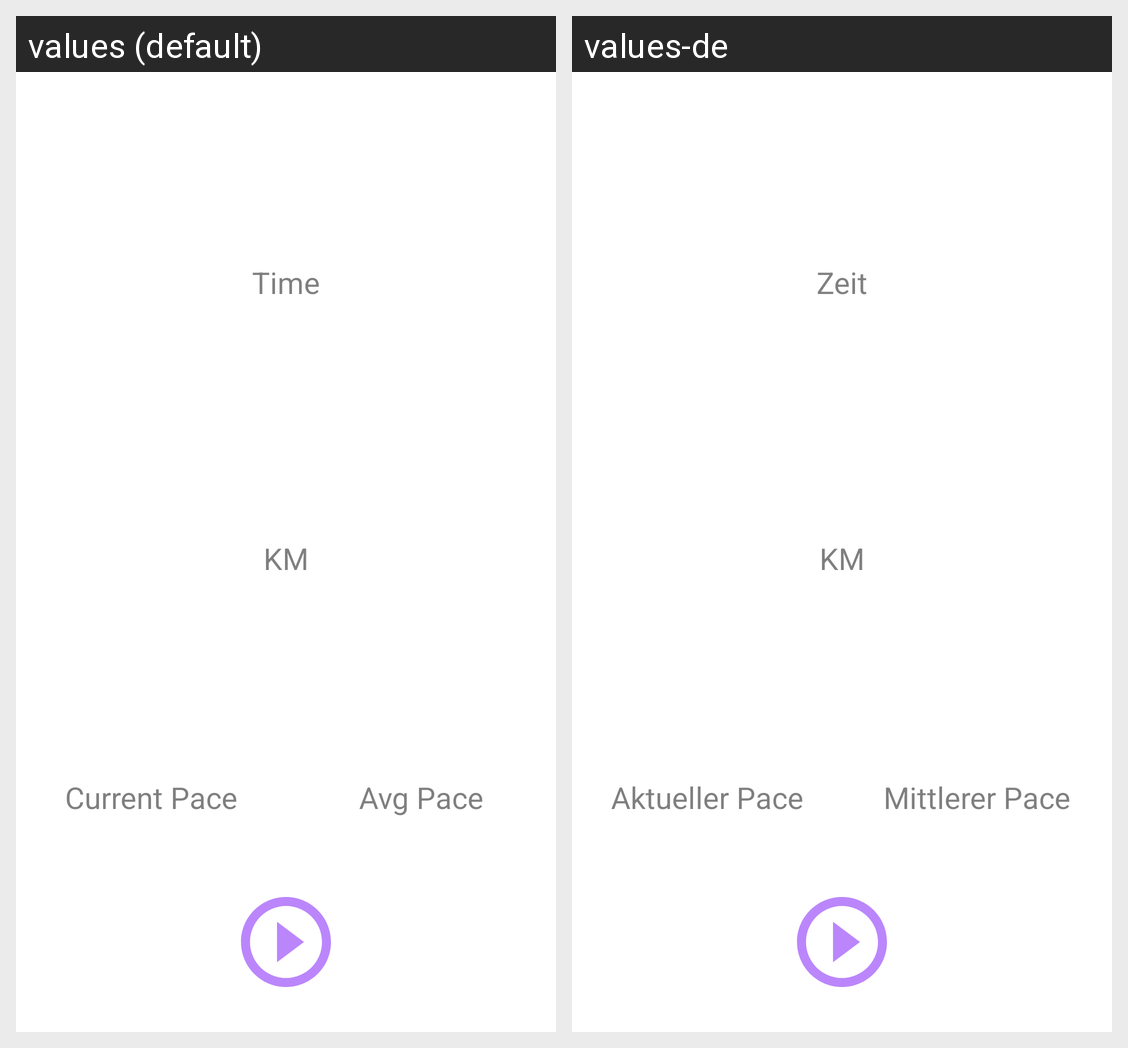

The same Android screen rendered under two of its app's locales, left to right. List the strings drawn on it with the default value and each locale's translation.
Android screen res/layout/fragment_record_run.xml rendered under 2 locales, left to right: values (default), values-de. Device: Nexus 5 (rendered at 1080×1920; each locale shown at half size, 540×960, under a caption strip naming it); theme Theme.RunningApp.
Strings drawn on this screen, with the default value and each locale's value (text and hints the layout hard-codes, and strings that could not be matched under every locale, appear in the picture but are not listed):

time
  values: Time
  values-de: Zeit

kilometer
  values: KM
  values-de: KM

current_pace
  values: Current Pace
  values-de: Aktueller Pace

avg_pace
  values: Avg Pace
  values-de: Mittlerer Pace
